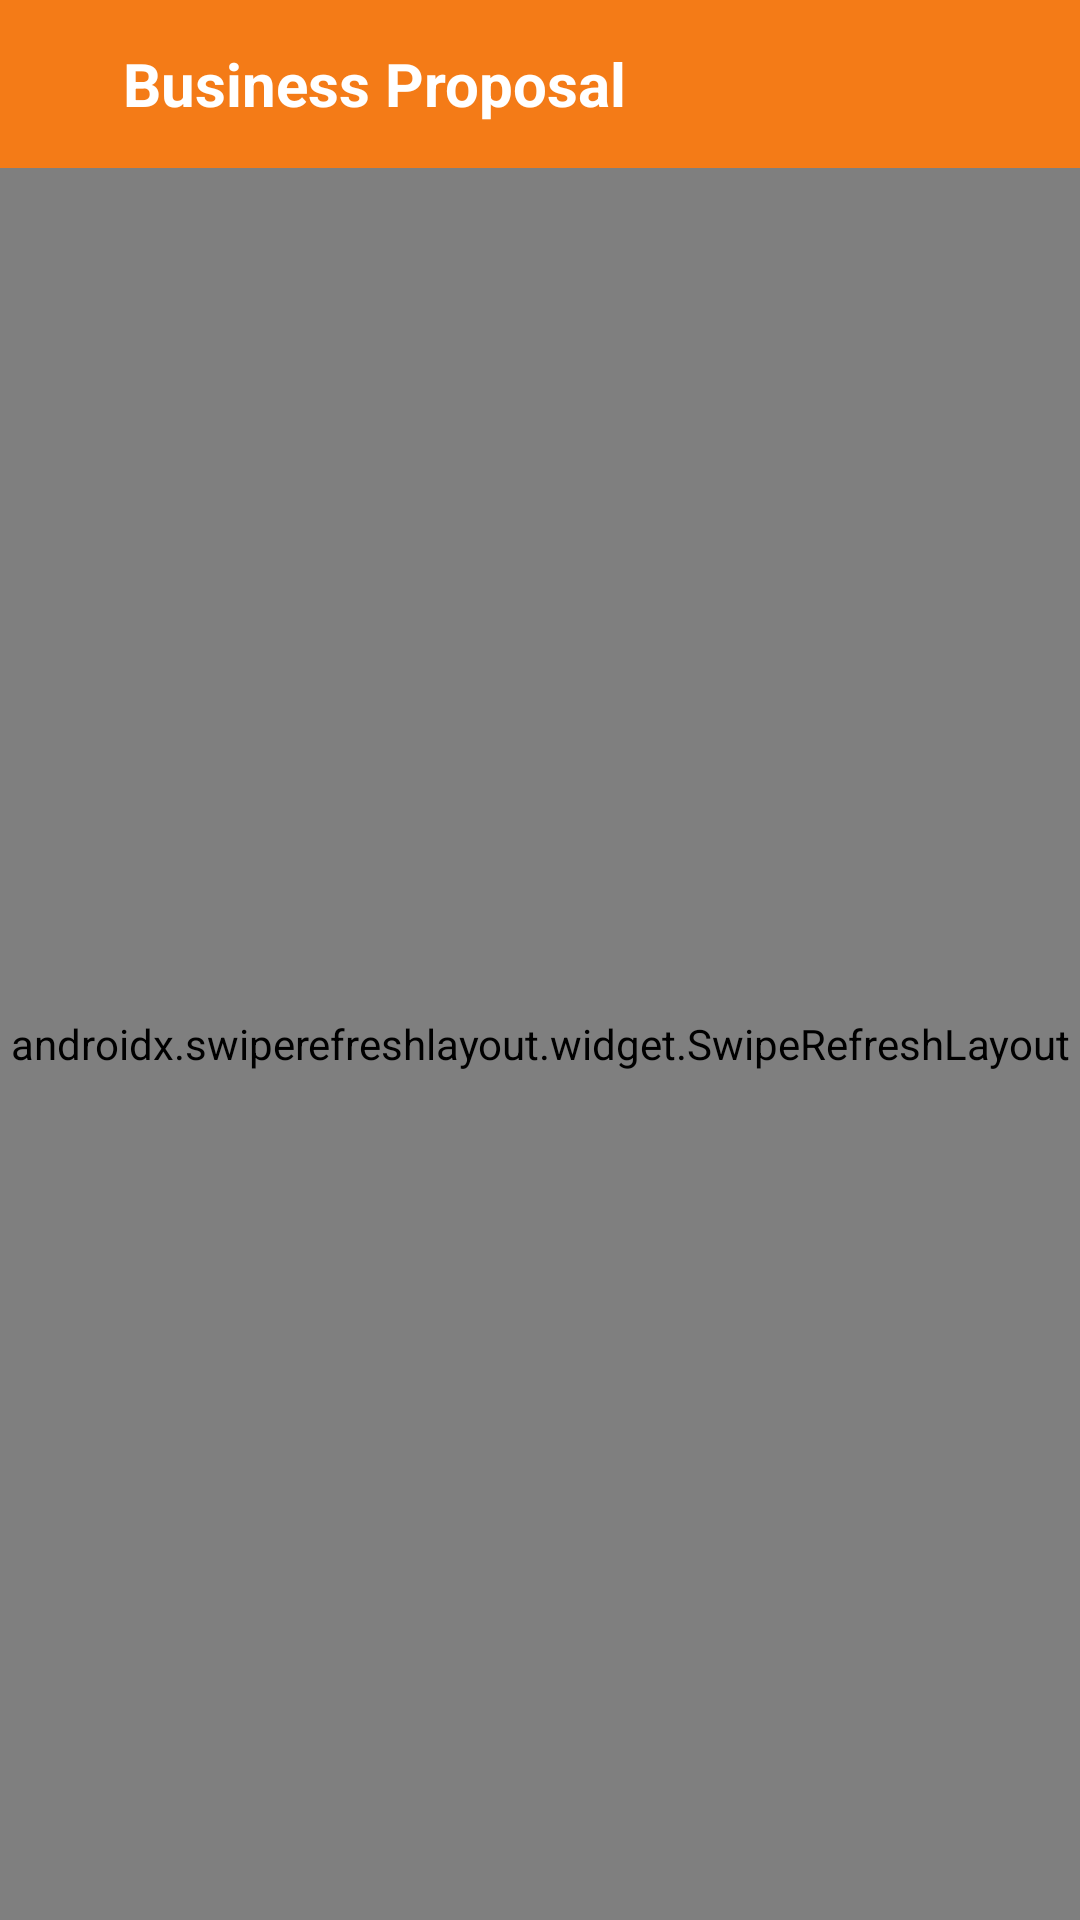

Produce the Android XML layout that renders to this screen, including the resource entries it uses.
<!-- AndroidManifest.xml: application theme Theme.BestBuy -->
<!-- res/layout/activity_income_business_proposal.xml -->
<?xml version="1.0" encoding="utf-8"?>
<LinearLayout
    xmlns:android="http://schemas.android.com/apk/res/android"
    xmlns:tools="http://schemas.android.com/tools"
    android:layout_width="match_parent"
    android:layout_height="match_parent"
    android:background="@drawable/back_new"
    android:orientation="vertical">
    
    <TextView
        android:layout_width="match_parent"
        android:layout_height="40dp"
        android:background="@color/grey"
        android:gravity="center"
        android:text="PERSONAL DETAILS"
        android:textColor="@color/golden"
        android:textStyle="bold"
        android:visibility="gone" />
    <com.google.android.material.appbar.AppBarLayout
        android:layout_width="match_parent"
        android:layout_height="?android:attr/actionBarSize">
        <androidx.appcompat.widget.Toolbar
            android:id="@+id/toolbar"
            android:layout_width="match_parent"
            android:layout_height="?actionBarSize"
            android:background="@color/purple_500"
            tools:ignore="NewApi">
            <RelativeLayout
                android:id="@+id/header"
                android:layout_width="match_parent"
                android:layout_height="50dp"
                android:layout_marginLeft="0dp"
                android:layout_marginTop="0dp"
                android:background="@color/purple_500">
                <ImageView
                    android:id="@+id/menuImg"
                    android:layout_marginLeft="8dp"
                    android:layout_width="wrap_content"
                    android:layout_height="wrap_content"
                    android:layout_alignParentLeft="true"
                    android:layout_centerInParent="true"
                    android:tint="@color/golden"
                    android:src="@drawable/ic_arrow_back" />
                <TextView
                    android:layout_width="match_parent"
                    android:layout_height="match_parent"
                    android:layout_centerHorizontal="true"
                    android:layout_marginLeft="17dp"
                    android:layout_toRightOf="@id/menuImg"
                    android:gravity="center_vertical"
                    android:text="Business Proposal"
                    android:textColor="@color/golden"
                    android:textSize="20dp"
                    android:textStyle="bold" />
            </RelativeLayout>
        </androidx.appcompat.widget.Toolbar>
    </com.google.android.material.appbar.AppBarLayout>

    <androidx.swiperefreshlayout.widget.SwipeRefreshLayout
        android:id="@+id/srl_refresh"
        android:layout_width="match_parent"
        android:layout_height="match_parent">
        <LinearLayout
            android:layout_width="match_parent"
            android:orientation="vertical"
            android:layout_height="wrap_content">
            <HorizontalScrollView
                android:layout_width="wrap_content"
                android:scrollbars="none"
                android:layout_height="wrap_content">
                <LinearLayout
                    android:orientation="vertical"
                    android:layout_width="wrap_content"
                    android:layout_height="wrap_content">
                    <LinearLayout android:background="@color/skyblue"
                        android:id="@+id/ll_customerheader"
                        android:layout_width="match_parent"
                        android:layout_height="wrap_content"
                        android:padding="8dp"
                        android:orientation="horizontal">
                        <TextView
                            android:layout_width="50dp"
                            android:layout_height="match_parent"
                            android:text="SrNo"
                            android:gravity="center"
                            android:textColor="@color/white"
                            android:textSize="13dp"
                            android:textStyle="bold" />

                        <TextView
                            android:layout_width="150dp"
                            android:layout_height="match_parent"
                            android:text="Member ID	"
                            android:gravity="center"
                            android:textColor="@color/white"
                            android:textSize="13dp"
                            android:textStyle="bold" />
                        <TextView
                            android:layout_width="150dp"
                            android:layout_height="match_parent"
                            android:text="Member Name"
                            android:gravity="center"
                            android:textColor="@color/white"
                            android:textSize="13dp"
                            android:textStyle="bold" />
                        <TextView
                            android:layout_width="150dp"
                            android:layout_height="match_parent"
                            android:text="Package Name"
                            android:layout_marginRight="3dp"
                            android:textColor="@color/white"
                            android:textSize="13dp"
                            android:textStyle="bold" />

                        <TextView
                            android:layout_width="150dp"
                            android:layout_height="match_parent"
                            android:text="Level"
                            android:gravity="center"
                            android:textColor="@color/white"
                            android:textSize="13dp"
                            android:textStyle="bold" />

                        <TextView
                            android:layout_width="150dp"
                            android:layout_height="match_parent"
                            android:text="Income"
                            android:gravity="center"
                            android:textColor="@color/white"
                            android:textSize="13dp"
                            android:textStyle="bold" />
                        <TextView
                            android:layout_width="150dp"
                            android:layout_height="match_parent"
                            android:text="TDS"
                            android:gravity="center"
                            android:textColor="@color/white"
                            android:textSize="13dp"
                            android:textStyle="bold" />
                        <TextView
                            android:layout_width="150dp"
                            android:layout_height="match_parent"
                            android:text="Admin Charge"
                            android:gravity="center"
                            android:textColor="@color/white"
                            android:textSize="13dp"
                            android:textStyle="bold" />
                        <TextView
                            android:layout_width="150dp"
                            android:layout_height="match_parent"
                            android:text="Payable"
                            android:gravity="center"
                            android:textColor="@color/white"
                            android:textSize="13dp"
                            android:textStyle="bold" />
                        <TextView
                            android:layout_width="150dp"
                            android:layout_height="match_parent"
                            android:text="Date"
                            android:gravity="center"
                            android:textColor="@color/white"
                            android:textSize="13dp"
                            android:textStyle="bold" />

                    </LinearLayout>
                    <androidx.recyclerview.widget.RecyclerView
                        android:id="@+id/chat_recyclerView"
                        android:layout_width="match_parent"
                        android:layout_height="wrap_content"/>
                    <View
                        android:layout_width="match_parent"
                        android:background="@color/text_grey"
                        android:layout_height="0.1dp">
                    </View>
                </LinearLayout>
            </HorizontalScrollView>
        </LinearLayout>

    </androidx.swiperefreshlayout.widget.SwipeRefreshLayout>
    
</LinearLayout>
<!-- res/layout/dynamic_top_up_repoort.xml (included above) -->
<?xml version="1.0" encoding="utf-8"?>
<LinearLayout
    xmlns:android="http://schemas.android.com/apk/res/android"
    android:layout_width="match_parent"
    android:layout_height="wrap_content"
    android:orientation="vertical">
    <LinearLayout
        android:id="@+id/ll_customerheader"
        android:layout_width="match_parent"
        android:layout_height="wrap_content"
        android:background="#eee"
        android:padding="8dp"
        android:orientation="horizontal">
        <TextView android:id="@+id/sr"
            android:layout_width="50dp"
            android:layout_height="match_parent"
            android:text="SrNo"
            android:gravity="center"
            android:textColor="@color/black"
            android:textSize="13dp"
            />

        <TextView android:id="@+id/package_tv"
            android:layout_width="200dp"
            android:layout_height="match_parent"
            android:text="Package"
            android:gravity="center"
            android:textColor="@color/black"
            android:textSize="13dp"
            />
        <TextView android:id="@+id/amount_tv"
            android:layout_width="150dp"
            android:layout_height="match_parent"
            android:text="Amount"
            android:gravity="center"
            android:textColor="@color/black"
            android:textSize="13dp"
            />
        <TextView android:id="@+id/cust_id_tv"
            android:layout_width="150dp"
            android:layout_height="match_parent"
            android:text="Package BV"
            android:layout_marginRight="3dp"
            android:textColor="@color/black"
            android:textSize="13dp"
            />

        <TextView android:id="@+id/date_tv"
            android:layout_width="200dp"
            android:layout_height="match_parent"
            android:text="Transaction Date"
            android:gravity="center"
            android:textColor="@color/black"
            android:textSize="13dp"
            />
    </LinearLayout>

</LinearLayout>
<!-- resources referenced by this layout -->
<resources>
  <color name="black">#150A01</color>
  <color name="golden">#fff</color>
  <color name="grey">#999999</color>
  <color name="purple_500">#FAF47C18</color>
  <color name="skyblue">#2196F3</color>
  <color name="text_grey">#eee</color>
  <color name="white">#FFFFFFFF</color>
  <!-- drawable back_new: png bitmap (drawable, 196751 bytes) -->
  <style name="Theme.BestBuy" parent="Theme.MaterialComponents.DayNight.NoActionBar">
          
          <item name="colorPrimary">@color/purple_200</item>
          <item name="colorPrimaryVariant">@color/purple_700</item>
          <item name="colorOnPrimary">@color/black</item>
          
          <item name="colorSecondary">@color/teal_200</item>
          <item name="colorSecondaryVariant">@color/teal_700</item>
          <item name="colorOnSecondary">@color/black</item>
          <item name="android:windowBackground">#000</item>
          
          <item name="android:statusBarColor" tools:targetApi="l">?attr/colorPrimaryVariant</item>
          <item name="android:textViewStyle">@style/TextViewTheme</item>
          
      </style>
  <color name="purple_200">#F47C18</color>
  <color name="purple_700">#F2F47C18</color>
  <color name="teal_200">#FF03DAC5</color>
  <color name="teal_700">#FF018786</color>
  <style name="TextViewTheme">
          <item name="android:textColor">#CDAA35</item>
      </style>
</resources>
